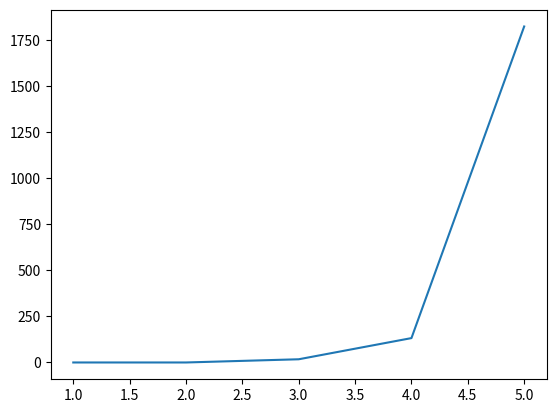

Here is the Python script that generated this plot:
# -*- coding: utf-8 -*-
"""
Exercise 03: Chapter 03, Kinder & Nelson

A common way to determine the value of a function is to sum over a series. 
For example, the Maclaurin series for sin(x) is

    sin(x) = x - x**3/3! + x**5/5! - x**7/7! + ...

Perform a series expansion to derive the equation above. Next, write down 
a general expression for the sum of the series that is valid between n = 0 
and n = N, where N ≥ 0. This will serve as your algorithm for summing 
the series.

One problem with the algorithm is that we do not know which value 
of N is suitable when calcualting the series. Instead of guessing, have 
your code proceed with the summation until the Nth term contributes a 
negligible amount to the final summation, say 1 part in 10**8.

Before writing any lines of code, discuss an approach with your neighbor 
and write out on paper how your code should proceed. Code up your approach 
in Spyder once you're done. 

Here are your tasks:

   1. Perform a Maclaurin series expansion of the function sin(x) to 
      derive the equation in the README. 
   2. Derive a generalized, finite summation form for the series based 
      on your Maclaurin series expansion.
   3. Discuss with your neighbor about how to approach coding the problem
      and write out on paper how you code should proceed. 
   4. Code your approach in Spyder once you are finished.
   5. Show that, for small values of x, the series converges.
   6. Which value for N was required to reach the desired precision and
      obtain convergence?
   7. Compare your results to the value determined using NumPy's sine 
      function.
   8. Steadily increase x and write down the relative error between your
      calculated value for sin(x) and the NumPy function's value. 
   9. What do you notice about the relative error?
  10. Will there be a time when the series does not converge? Make a plot
      of the relative error vs x to support your answer.

Created on Tue Aug 20 11:02:00 2019

@author: gafeiden
"""
import numpy as np
import matplotlib.pyplot as plt

i=1
w=1
add=1
c=1
a=1
fact=1
reducenum=0
d=0
g=0
N=27
totalsum=0
x=567
xorig=x



while x > (2*(np.pi)):
    reducenum= x-(2*(np.pi))
    x=reducenum
    

while (i <= N):
    if a != 1:
        while (a > 1):
            fact= fact*a*(a-1)
            a=a-2
#            print("while loop 2 a=" , a)
#           print("while loop 2 fact=" , fact)
    add=float((x**i)/fact)
 #   print("while loop 1 mid add=" , add)
    if d==0:
        totalsum=float(add)
        d=1
    elif d==1:
        totalsum=float(totalsum-add)
        d=2
    elif d==2:
        totalsum=float(totalsum+add)
        d=1
        
#    print("while loop 1 mid d=" , d) 
    
    i=i+2
    a=i 
    fact=1
    
#    print("while loop 1 end totalsum=" , totalsum)
#    print("while loop 1 end add=" , add)
#    print("while loop 1 end i=" , i)
#    print("while loop 1 end a=" , a)
      
#print("The number estimated by the program is " + str(totalsum))   
act=np.sin(xorig)
#print("The real value calculated is " + str(act))   
error= abs(((act-totalsum)/act)*100)
print("The percent error is " + str(error) + "%")

fact=1
b=1

if error > (10**(-15)):
    totalsum=0

while error > (10**(-15)):
    print("through loop")
    N=N+1
    while (w <= N):
        if b != 1:
            while (b > 1):
                fact= fact*b*(b-1)
                b=b-2
#           print("while loop 2 a=" , a)
#           print("while loop 2 fact=" , fact)
        add=float((x**w)/fact)
 #   print("while loop 1 mid add=" , add)
        if g==0:
            totalsum=float(add)
            g=1
        elif g==1:
            totalsum=float(totalsum-add)
            g=2
        elif g==2:
                totalsum=float(totalsum+add)
                g=1
        
#    print("while loop 1 mid d=" , d) 
    
        w=w+2
        b=w 
        fact=1
        error= ((act-totalsum)/act)*100
    
#    print("while loop 1 end totalsum=" , totalsum)
#    print("while loop 1 end add=" , add)
#    print("while loop 1 end i=" , i)
#    print("while loop 1 end a=" , a)
    
    
    
print("The number estimated by the program is " + str(totalsum))   

print("The real value calculated is " + str(act))   

print("The percent error is " + str(error) + "%")    

"""
At around N=11 we can see that desired precision is reached and the percent error
is around 1.9*10^-8 % while x=1

While N=11 the value of x will be increased and the percent error recorded
for x=1, error is 1.8993938788946215e-08% 
for x=2, error is 0.00014196266710436812%
for x=3, error is 0.1739044005149504%
for x=4, error is 1.3216206639516588%
for x=5, error is 18.217603718511477%
This data shows that as x increases so does the percent error. To adjust for this N needs
to increase.
When N= 29 and x=5, the percent error is 2.138905307067674e-09% which is much better than
it was when N was set to 11

The plot show how drastic this error increases when the value of x increases and N remains
the same. It supports how the series does not converge when N is small and x is big.

"""
plt.plot([1,2,3,4,5],[1.8993938788946215e-07,0.014196266710436812,17.39044005149504,132.16206639516588,1821.7603718511477 ])
plt.show()
